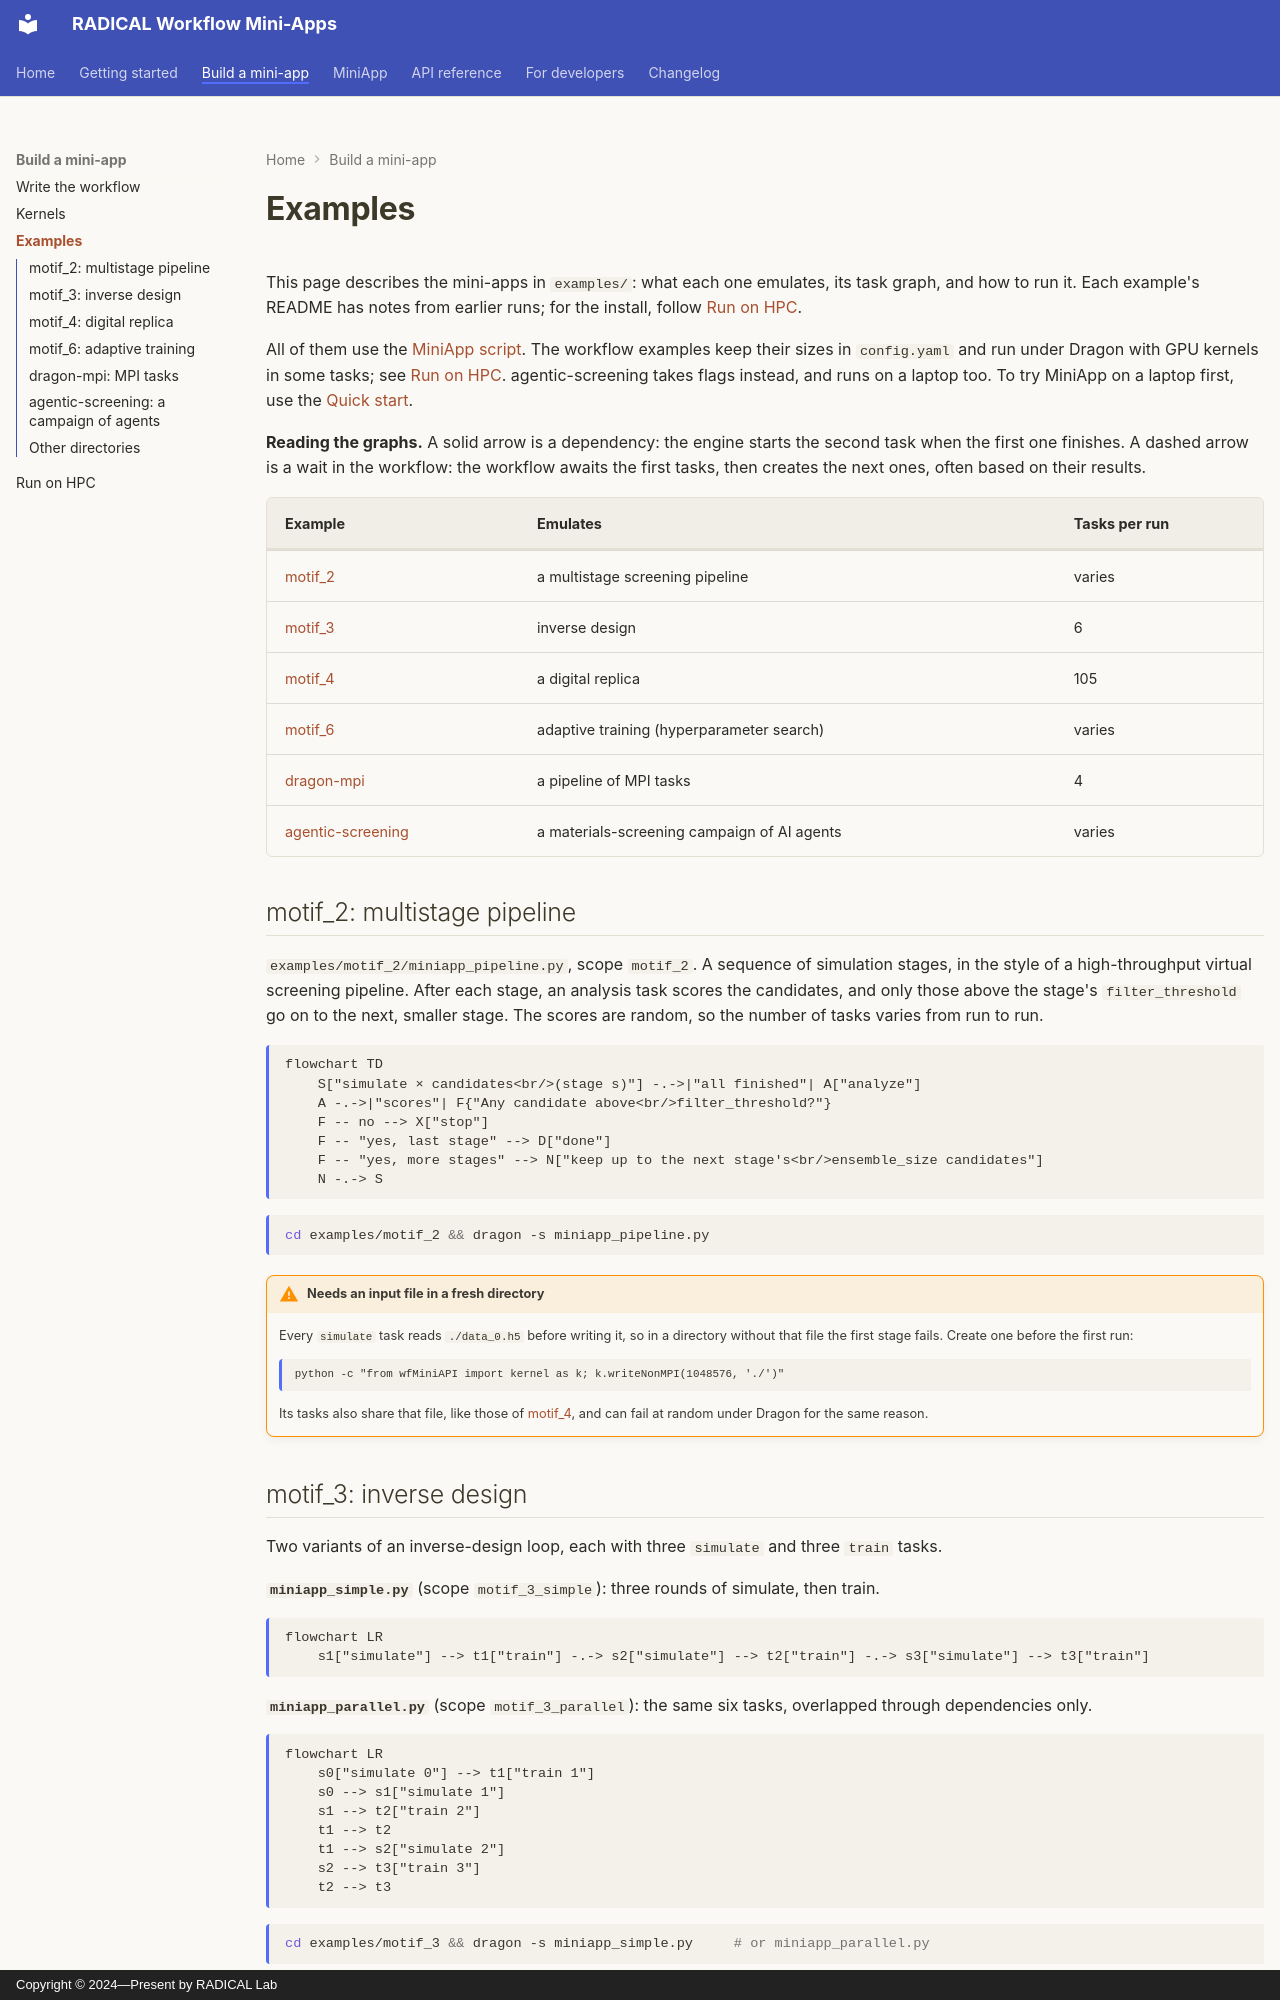

repository: radical-cybertools/workflow-mini-apps · page: examples/index.html · generator: mkdocs · copyright: Copyright © 2024—Present by RADICAL Lab

# Examples

This page describes the mini-apps in `examples/`: what each one emulates, its task
graph, and how to run it. Each example's README has notes from earlier runs; for the
install, follow [Run on HPC](hpc.md).

All of them use the [MiniApp script](api/miniapp.md#the-script). The workflow examples
keep their sizes in `config.yaml` and run under Dragon with GPU kernels in some tasks; see
[Run on HPC](hpc.md). agentic-screening takes flags instead, and runs on a laptop too. To try MiniApp on a laptop first, use the
[Quick start](getting-started.md#quick-start).

**Reading the graphs.** A solid arrow is a dependency: the engine starts the second task
when the first one finishes. A dashed arrow is a wait in the workflow: the workflow
awaits the first tasks, then creates the next ones, often based on their results.

| Example | Emulates | Tasks per run |
|---|---|---|
| [motif_2](#motif_2-multistage-pipeline) | a multistage screening pipeline | varies |
| [motif_3](#motif_3-inverse-design) | inverse design | 6 |
| [motif_4](#motif_4-digital-replica) | a digital replica | 105 |
| [motif_6](#motif_6-adaptive-training) | adaptive training (hyperparameter search) | varies |
| [dragon-mpi](#dragon-mpi-mpi-tasks) | a pipeline of MPI tasks | 4 |
| [agentic-screening](#agentic-screening-a-campaign-of-agents) | a materials-screening campaign of AI agents | varies |

## motif_2: multistage pipeline

`examples/motif_2/miniapp_pipeline.py`, scope `motif_2`. A sequence of simulation stages,
in the style of a high-throughput virtual screening pipeline. After each stage, an
analysis task scores the candidates, and only those above the stage's
`filter_threshold` go on to the next, smaller stage. The scores are random, so the
number of tasks varies from run to run.

```mermaid
flowchart TD
    S["simulate × candidates<br/>(stage s)"] -.->|"all finished"| A["analyze"]
    A -.->|"scores"| F{"Any candidate above<br/>filter_threshold?"}
    F -- no --> X["stop"]
    F -- "yes, last stage" --> D["done"]
    F -- "yes, more stages" --> N["keep up to the next stage's<br/>ensemble_size candidates"]
    N -.-> S
```

```shell
cd examples/motif_2 && dragon -s miniapp_pipeline.py
```

!!! warning "Needs an input file in a fresh directory"
    Every `simulate` task reads `./data_0.h5` before writing it, so in a directory
    without that file the first stage fails. Create one before the first run:

        python -c "from wfMiniAPI import kernel as k; k.writeNonMPI(1048576, './')"

    Its tasks also share that file, like those of
    [motif_4](#motif_4-digital-replica), and can fail at random under Dragon for the
    same reason.

## motif_3: inverse design

Two variants of an inverse-design loop, each with three `simulate` and three `train`
tasks.

**`miniapp_simple.py`** (scope `motif_3_simple`): three rounds of simulate, then train.

```mermaid
flowchart LR
    s1["simulate"] --> t1["train"] -.-> s2["simulate"] --> t2["train"] -.-> s3["simulate"] --> t3["train"]
```

**`miniapp_parallel.py`** (scope `motif_3_parallel`): the same six tasks, overlapped
through dependencies only.

```mermaid
flowchart LR
    s0["simulate 0"] --> t1["train 1"]
    s0 --> s1["simulate 1"]
    s1 --> t2["train 2"]
    t1 --> t2
    t1 --> s2["simulate 2"]
    s2 --> t3["train 3"]
    t2 --> t3
```

```shell
cd examples/motif_3 && dragon -s miniapp_simple.py     # or miniapp_parallel.py
```
